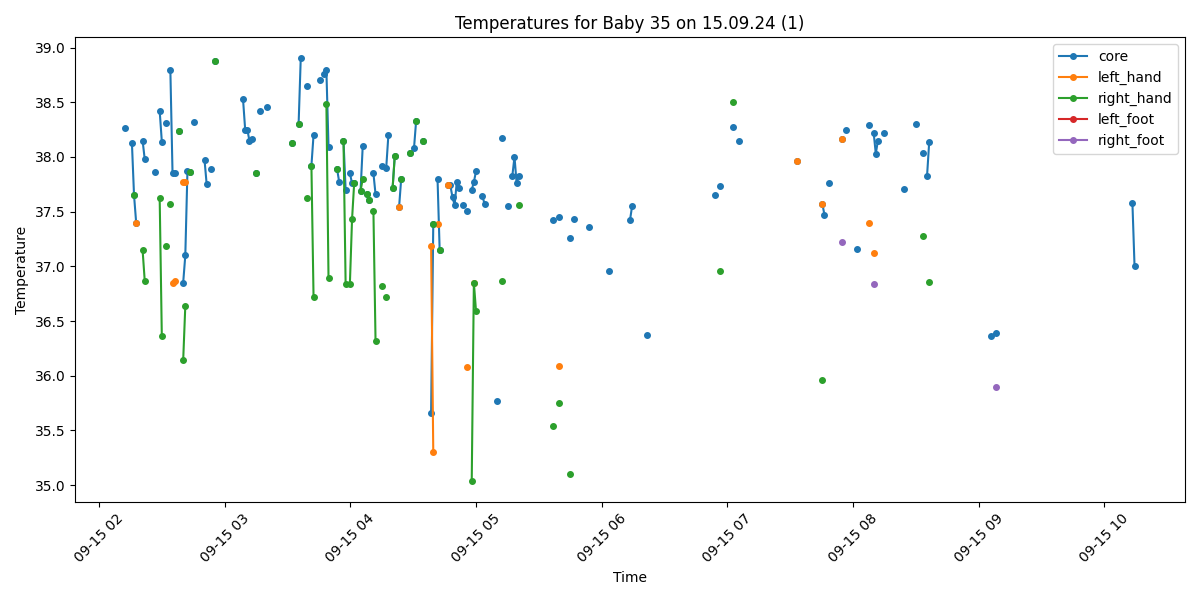

Data behind this chart, as committed beside it:
Process, Image Path, core, left_hand, right_hand, left_foot, right_foot, limbs_avg, core_minus_limbs, diagnosis
False, /data/uabcvmsc/shared/newborn/35/15.09.2…, , , , , , , , 
False, /data/uabcvmsc/shared/newborn/35/15.09.2…, , , , , , , , 
False, /data/uabcvmsc/shared/newborn/35/15.09.2…, , , , , , , , 
True, /data/uabcvmsc/shared/newborn/35/15.09.2…, 38.26, , , , , , , Fever
False, /data/uabcvmsc/shared/newborn/35/15.09.2…, , , , , , , , 
False, /data/uabcvmsc/shared/newborn/35/15.09.2…, , , , , , , , 
True, /data/uabcvmsc/shared/newborn/35/15.09.2…, 38.13, , , , , , , Fever
True, /data/uabcvmsc/shared/newborn/35/15.09.2…, 37.65, , 37.65, , , 37.65, 0.0, Fever
True, /data/uabcvmsc/shared/newborn/35/15.09.2…, 37.4, 37.4, , , , 37.4, 0.0, Normal
False, /data/uabcvmsc/shared/newborn/35/15.09.2…, , , , , , , , 
False, /data/uabcvmsc/shared/newborn/35/15.09.2…, , , , , , , , 
True, /data/uabcvmsc/shared/newborn/35/15.09.2…, 38.15, , 37.15, , , 37.15, 1.0, Fever
True, /data/uabcvmsc/shared/newborn/35/15.09.2…, 37.98, , 36.87, , , 36.87, 1.11, Fever
False, /data/uabcvmsc/shared/newborn/35/15.09.2…, , , , , , , , 
False, /data/uabcvmsc/shared/newborn/35/15.09.2…, , , , , , , , 
False, /data/uabcvmsc/shared/newborn/35/15.09.2…, , , , , , , , 
False, /data/uabcvmsc/shared/newborn/35/15.09.2…, , , , , , , , 
True, /data/uabcvmsc/shared/newborn/35/15.09.2…, 37.86, , , , , , , Fever
False, /data/uabcvmsc/shared/newborn/35/15.09.2…, , , , , , , , 
True, /data/uabcvmsc/shared/newborn/35/15.09.2…, 38.42, , 37.62, , , 37.62, 0.8, Fever
True, /data/uabcvmsc/shared/newborn/35/15.09.2…, 38.14, , 36.36, , , 36.36, 1.78, Fever
False, /data/uabcvmsc/shared/newborn/35/15.09.2…, , , , , , , , 
True, /data/uabcvmsc/shared/newborn/35/15.09.2…, 38.31, , 37.19, , , 37.19, 1.12, Fever
False, /data/uabcvmsc/shared/newborn/35/15.09.2…, , , , , , , , 
True, /data/uabcvmsc/shared/newborn/35/15.09.2…, 38.79, , 37.57, , , 37.57, 1.22, Fever
True, /data/uabcvmsc/shared/newborn/35/15.09.2…, 37.85, 36.85, , , , 36.85, 1.0, Fever
True, /data/uabcvmsc/shared/newborn/35/15.09.2…, 37.85, 36.87, , , , 36.87, 0.98, Fever
False, /data/uabcvmsc/shared/newborn/35/15.09.2…, , , , , , , , 
True, /data/uabcvmsc/shared/newborn/35/15.09.2…, 38.24, , 38.24, , , 38.24, 0.0, Fever
False, /data/uabcvmsc/shared/newborn/35/15.09.2…, , , , , , , , 
True, /data/uabcvmsc/shared/newborn/35/15.09.2…, 36.85, 37.77, 36.14, , , 36.96, -0.11, Normal
True, /data/uabcvmsc/shared/newborn/35/15.09.2…, 37.1, 37.77, 36.64, , , 37.2, -0.1, Normal
True, /data/uabcvmsc/shared/newborn/35/15.09.2…, 37.87, , , , , , , Fever
True, /data/uabcvmsc/shared/newborn/35/15.09.2…, 37.86, , 37.86, , , 37.86, 0.0, Fever
False, /data/uabcvmsc/shared/newborn/35/15.09.2…, , , , , , , , 
True, /data/uabcvmsc/shared/newborn/35/15.09.2…, 38.32, , , , , , , Fever
False, /data/uabcvmsc/shared/newborn/35/15.09.2…, , , , , , , , 
False, /data/uabcvmsc/shared/newborn/35/15.09.2…, , , , , , , , 
False, /data/uabcvmsc/shared/newborn/35/15.09.2…, , , , , , , , 
False, /data/uabcvmsc/shared/newborn/35/15.09.2…, , , , , , , , 
True, /data/uabcvmsc/shared/newborn/35/15.09.2…, 37.97, , , , , , , Fever
True, /data/uabcvmsc/shared/newborn/35/15.09.2…, 37.75, , , , , , , Fever
False, /data/uabcvmsc/shared/newborn/35/15.09.2…, , , , , , , , 
True, /data/uabcvmsc/shared/newborn/35/15.09.2…, 37.89, , , , , , , Fever
False, /data/uabcvmsc/shared/newborn/35/15.09.2…, , , , , , , , 
True, /data/uabcvmsc/shared/newborn/35/15.09.2…, 38.88, , 38.88, , , 38.88, 0.0, Fever
False, /data/uabcvmsc/shared/newborn/35/15.09.2…, , , , , , , , 
False, /data/uabcvmsc/shared/newborn/35/15.09.2…, , , , , , , , 
False, /data/uabcvmsc/shared/newborn/35/15.09.2…, , , , , , , , 
False, /data/uabcvmsc/shared/newborn/35/15.09.2…, , , , , , , , 
False, /data/uabcvmsc/shared/newborn/35/15.09.2…, , , , , , , , 
False, /data/uabcvmsc/shared/newborn/35/15.09.2…, , , , , , , , 
False, /data/uabcvmsc/shared/newborn/35/15.09.2…, , , , , , , , 
False, /data/uabcvmsc/shared/newborn/35/15.09.2…, , , , , , , , 
False, /data/uabcvmsc/shared/newborn/35/15.09.2…, , , , , , , , 
False, /data/uabcvmsc/shared/newborn/35/15.09.2…, , , , , , , , 
False, /data/uabcvmsc/shared/newborn/35/15.09.2…, , , , , , , , 
False, /data/uabcvmsc/shared/newborn/35/15.09.2…, , , , , , , , 
True, /data/uabcvmsc/shared/newborn/35/15.09.2…, 38.53, , , , , , , Fever
True, /data/uabcvmsc/shared/newborn/35/15.09.2…, 38.25, , , , , , , Fever
... 440 more rows
